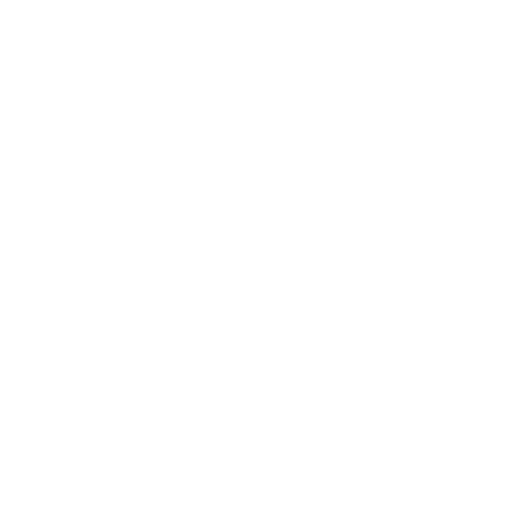
t = 0.00 s
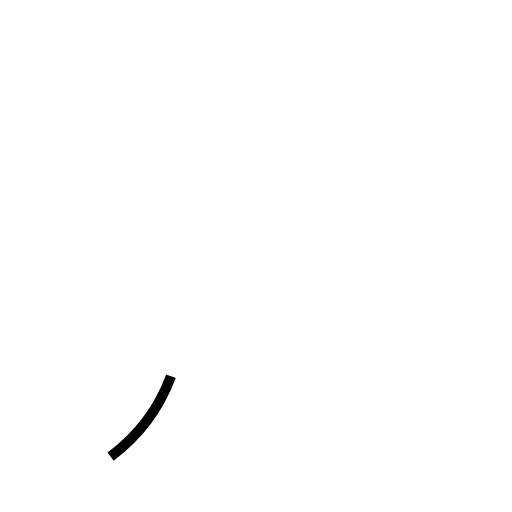
t = 0.30 s
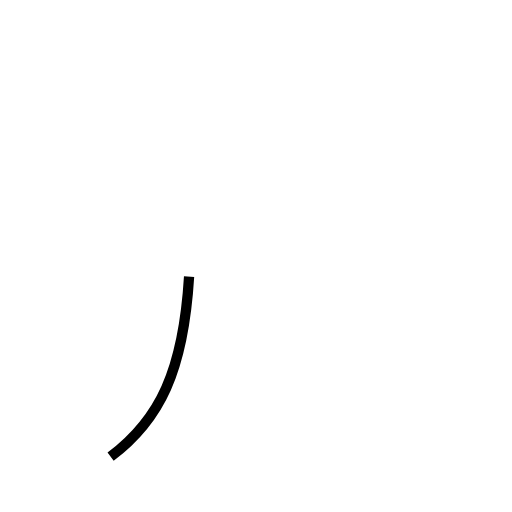
t = 0.60 s
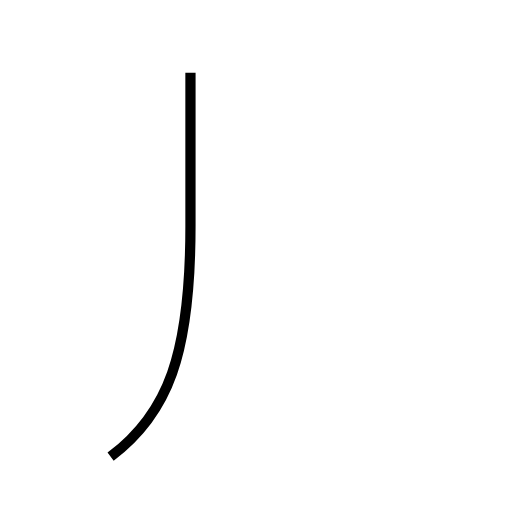
t = 1.19 s
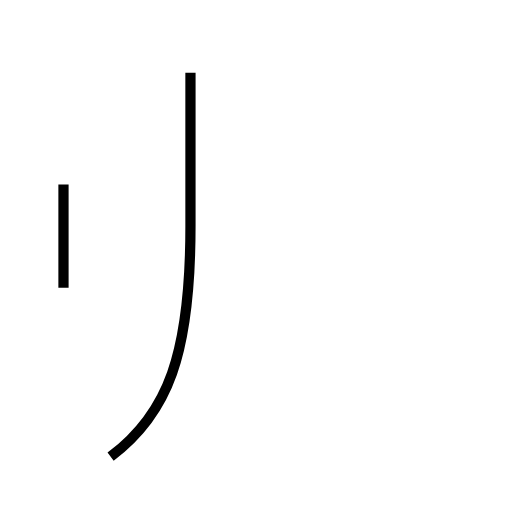
t = 1.50 s
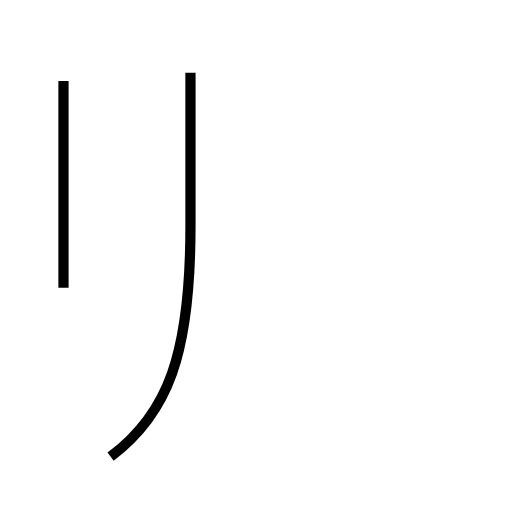
t = 1.80 s

The animated SVG that drew these frames (rendered in a browser with its animation timeline set to each time). Animation: 2 SMIL elements (animate=2); one cycle of 1.80 s.

<?xml version='1.0' encoding='utf-8'?>
<svg viewBox="0.0 -6.0 50.0 50.0" version="1.1" xmlns="http://www.w3.org/2000/svg"><rect x="-1000" y="-1000" width="2000" height="2000" stroke="white" fill="white" /><g style="fill:none;stroke:#000000;stroke-width:1"><path d="M 10.8 0.6 C 16.4 -3.6 18.6 -9.4 18.6 -21.9 L 18.6 -36.9 " transform="translate(0.0 38.0)" stroke-dasharray="39.81134496842692" stroke-dashoffset="39.81134496842692"><animate attributeName="stroke-dashoffset" from="39.81134496842692" to="0" dur="1.1943403490528077s" begin="0s; anim_end.end" fill="freeze" id="anim0" /></path><path d="M 6.2 -15.9 L 6.2 -36.1" transform="translate(0.0 38.0)" stroke-dasharray="20.200000000000003" stroke-dashoffset="20.200000000000003"><animate attributeName="stroke-dashoffset" from="20.200000000000003" to="0" dur="0.6060000000000001s" begin="anim0.end" fill="freeze" id="anim_end" /></path></g></svg>
